Run: headless pygame with SDL's dummy video driver; simulated clock (each Clock.tick advances the game by its frame time, no real sleeping); random seed 0; keys injected as events and as key.get_pressed() state; no mouse input.
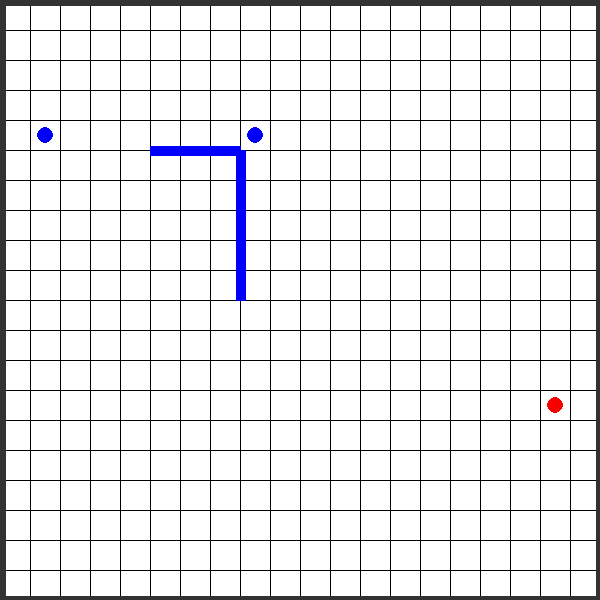
Frame 1 of 4 · flips 1–60 · no input
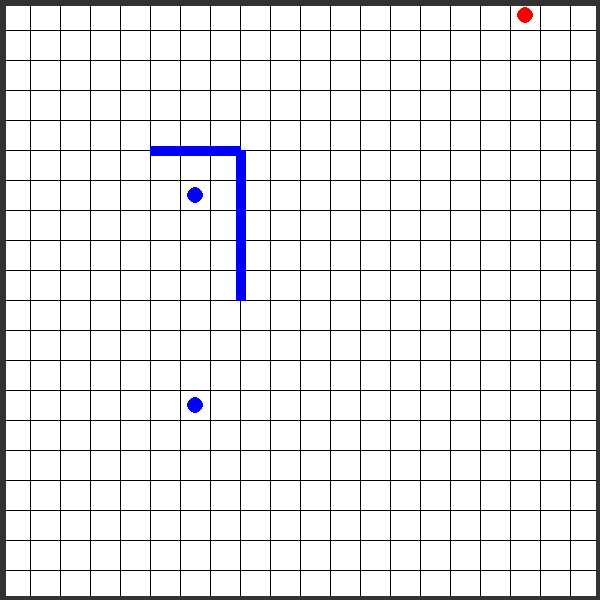
Frame 2 of 4 · flips 61–180 · tapped SPACE, RETURN · held RIGHT (→), D
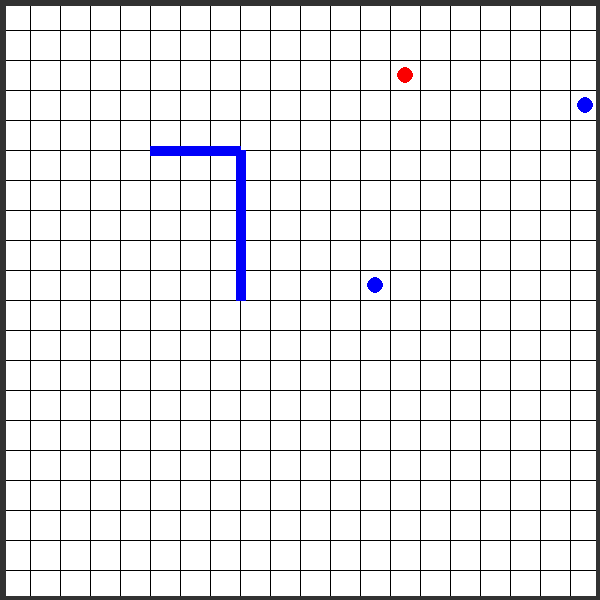
Frame 3 of 4 · flips 181–300 · held DOWN (↓), S
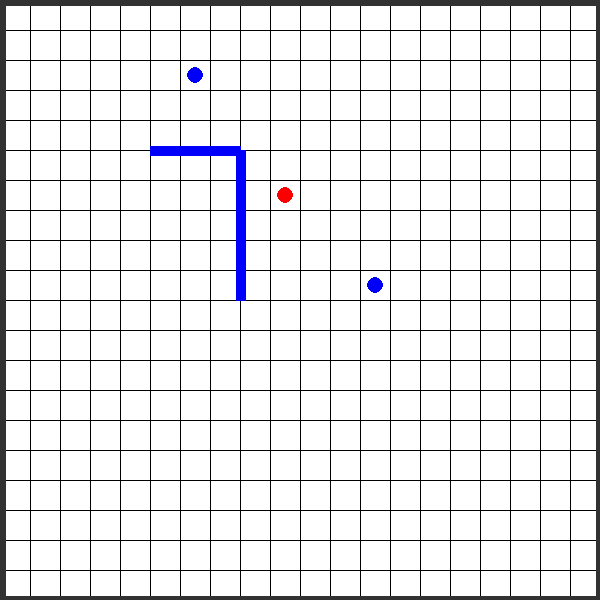
Frame 4 of 4 · flips 301–420 · held LEFT (←), A, UP (↑), W

The pygame program that drew these frames:


import pygame, sys, numpy as np
import random 
import math
# from time import time

     
def initializeGrid(NRows, NColumns,H,W):

    '''
    dt = np.dtype([
                    ('I', np.uint8),
                    ('J', np.uint8),
                    ('IB', np.bool, (4,))
                    ('AB', np.bool, (4,))
                    ])

    '''
    
    #lines(surface, color, closed, points, width=1)
    
    
    initialdict = {}
    for y in range (NColumns):
        for x in range (NRows):
            initialdict[(x,y)] = [[x*W,y*H],[1,1,1,1],[1,1,1,1]] #U D L R

    for x in range (NColumns):

        initialdict[(x,0)][1] = [0,1,1,1]
        initialdict[(x,0)][2] = [0,1,1,1]

        initialdict[(x,NRows-1)][1] = [1,0,1,1]
        initialdict[(x,NRows-1)][2] = [1,0,1,1]
        
    for y in range (NRows):
        initialdict[(0,y)][1] = [1,1,0,1]
        initialdict[(0,y)][2] = [1,1,0,1]

        initialdict[(NColumns-1,y)][1] = [1,1,1,0]
        initialdict[(NColumns-1,y)][2] = [1,1,1,0]
    
    initialdict[(0,0)][1] = [0,1,0,1]
    initialdict[(0,0)][2] = [0,1,0,1]

    initialdict[(0,NRows-1)][1] = [1,0,0,1]
    initialdict[(0,NRows-1)][2] = [1,0,0,1]

    initialdict[(NColumns-1,0)][1] = [0,1,1,0]
    initialdict[(NColumns-1,0)][2] = [0,1,1,0]

    initialdict[(NColumns-1,NRows-1)][1] = [1,0,1,0]
    initialdict[(NColumns-1,NRows-1)][2] = [1,0,1,0]


    #U D L R: up down left right

    initialdict[(5,5)][2] =  [0,1,1,1]
    initialdict[(6,5)][2] =  [0,1,1,1]
    initialdict[(7,5)][2] =  [0,1,1,0]
    initialdict[(7,6)][2] =  [1,1,1,0]
    initialdict[(7,7)][2] =  [1,1,1,0]
    initialdict[(7,8)][2] =  [1,1,1,0]
    initialdict[(7,9)][2] =  [1,1,1,0]

    #x - go to the right
    #y - go to the down
    # 2 -> defender -> blue
    # 1 -> Invader  -> red
    initialdict[(5,4)][2] =  [1,0,1,1]
    initialdict[(6,4)][2] =  [1,0,1,1]
    initialdict[(7,4)][2] =  [1,0,1,1]
    initialdict[(8,5)][2] =  [1,1,0,1]
    initialdict[(8,6)][2] =  [1,1,0,1]
    initialdict[(8,7)][2] =  [1,1,0,1]
    initialdict[(8,8)][2] =  [1,1,0,1]
    initialdict[(8,9)][2] =  [1,1,0,1] 

    InvMoves = {}
    DefMoves = {}
    for x in range(NRows):
        for y in range(NColumns):
            InvMoves[(x,y)] = initialdict[(x,y)][1]
            DefMoves[(x,y)] = initialdict[(x,y)][2]

    return initialdict , InvMoves, DefMoves


def drawGridLines(screen, Cl, width, height, CellW, CellH):
   
    
    for x in range(0, width, CellW):
        pygame.draw.line(screen, Cl, (x,0),(x,height))
    
    
    for y in range (0, height, CellH): 
        pygame.draw.line(screen, Cl, (0,y), (width, y))

def drawConstraints(screen, CellsDic, NRow, NClm, CellSizeH, CellSizeW, Size):
    ClBk = (0, 0, 0)                  #color black
    ClWt = (255, 255, 255)            #color white
    ClDg = (50, 50, 50)              #color Dark gray
    ClRd = (250, 0, 0)                #color red
    CLOr = (255, 140, 0)              #color orange
    ClBl = (0, 0, 250) 

    Size
    for x in range(NRow):
        for y in range(NClm):
            for z in range(4):
                
                A = CellsDic[(x,y)][1][z]
                B = CellsDic[(x,y)][2][z]

                Key = False
                if A==0 and B==0:
                    Cl = ClDg
                    Key = True
                elif A==0:
                    Cl = ClRd
                    Key = True
                elif B==0:
                    Cl = ClBl
                    Key = True
                
                if Key == True:
                    
                    Xc = CellsDic[(x,y)][0][0]
                    Yc = CellsDic[(x,y)][0][1]
                    if z==0:
                        pygame.draw.line(screen, Cl, (Xc,Yc), (Xc + CellSizeW, Yc),Size)
                    elif z==1:
                        pygame.draw.line(screen, Cl, (Xc,Yc+CellSizeH), (Xc+CellSizeW, Yc+ CellSizeH),Size)
                    elif z==2:
                        pygame.draw.line(screen, Cl, (Xc,Yc), (Xc,Yc+CellSizeH),Size)
                    else :
                        pygame.draw.line(screen, Cl, (Xc+CellSizeW,Yc), (Xc+CellSizeW,Yc+CellSizeH),Size)

class BALL:
    def __init__(self, Type, ID, NRow, NClm, Cl, ClBck, R, WC, Width, Height, screen, Moves):
        self.Type = Type
        self.x = random.randint(0,NRow-1)
        self.y = random.randint(0,NClm-1)
        self.ID = ID
        self.Cl = Cl
        self.R = R
        self.Rc = int(R*1.1)
        self.WC = WC
        self.ClBck = ClBck
        self.Dirt = random.randint(0,3)
        self.Width = Width
        self.Height = Height
        self.rmStp = 5
        self.Px = (self.x * Width) + int(Width/2)
        self.Py = (self.y * Height) + int(Height/2)
        
        self.NRow = NRow
        self.NClm = NClm

        #self.PRx = (x * Width)
        #self.PRy = (y * Height)
        #self.Rec = pygame.Rect(self.PRx, self.PRy, self.Width, self.Height)

        self.PRx = self.Px - math.ceil(self.Rc/2.0)
        self.PRy = self.Py - math.ceil(self.Rc/2.0)
        self.Rec = pygame.Rect(self.PRx, self.PRy, self.Rc, self.Rc)

        self.screen = screen
        self.Moves = Moves

    def UpPn(self, x, y):

        if x>= self.NRow or x<0:
            print("x input error!!!")
            exit(2)

        if y>= self.NClm or y<0:
            print("x input error!!!")
            exit(2)

        self.x = x
        self.y = y
        self.Px = (x * self.Width) + int(self.Width/2)
        self.Py = (y * self.Height) + int(self.Height/2)
        
        #self.PRx = (x * self.Width)
        #self.PRy = (y * self.Height)
        #self.Rec = pygame.Rect(self.PRx, self.PRy, self.Width, self.Height)

        self.PRx = self.Px - math.ceil(self.Rc/2.0) 
        self.PRy = self.Py - math.ceil(self.Rc/2.0)

        self.Rec = pygame.Rect(self.PRx, self.PRy, self.Rc, self.Rc)
        


    def RnIndx(self):
        return self.x, self.y

    def RnPR(self):
        return self.PRx, self.PRy, self.Width, self.Height


    def DrawBALL(self):
        pygame.draw.circle(self.screen, self.Cl, (self.Px,self.Py), self.WC, self.R)

    def RemoveBALL(self):
        pygame.draw.rect(self.screen, self.ClBck, self.Rec)

    def UpdateRegion(self):
        return self.Rec
    
    def Move(self):

        C = 0

        while(True):
            t = random.randint(0,3)
            if self.Moves[(self.x,self.y)][t]:
                break
            C += 1
            if C>30:
                print("Cannot find any valid moves!!!")
                exit(234)

        if t==0:
            self.UpPn((self.x),(self.y-1))
        elif t==1:
            self.UpPn((self.x),(self.y+1))
        elif t==2:
            self.UpPn((self.x-1),(self.y))
        else:
            self.UpPn((self.x+1),(self.y))
            
    def MoveDirt(self):

        C = 0

        t = self.Dirt
        while(True):
            
            if self.Moves[(self.x,self.y)][t]:
                self.Dirt = t
                break
            t = random.randint(0,3)
            C += 1
            if C>30:
                print("Cannot find any valid moves!!!")
                exit(234)

        if t==0:
            self.UpPn((self.x),(self.y-1))
        elif t==1:
            self.UpPn((self.x),(self.y+1))
        elif t==2:
            self.UpPn((self.x-1),(self.y))
        else:
            self.UpPn((self.x+1),(self.y))

    def MoveDirtv2(self, Stps):

        t = self.Dirt
        if not(self.Moves[(self.x,self.y)][t]) or self.rmStp <= 0:
            C = 0
            while(True):

                t = random.randint(0,3)
                if self.Moves[(self.x,self.y)][t]:
                    self.Dirt = t
                    self.rmStp = Stps
                    break
                C += 1
                if C>30:
                    print("Cannot find any valid moves!!!")
                    exit(234)
        else:
            self.rmStp += -1
            print(self.rmStp)


        if t==0:
            self.UpPn((self.x),(self.y-1))
        elif t==1:
            self.UpPn((self.x),(self.y+1))
        elif t==2:
            self.UpPn((self.x-1),(self.y))
        else:
            self.UpPn((self.x+1),(self.y))

    def QLearning_Par(self, Gamma, Epz, NDef, NInv):

        self.Gamma = Gamma
        self.Epz = Epz
        self.NDef = NDef
        self.NInv = NInv
        

    def QUpdateEpz(self, Epz):
        self.Epz = Epz

    def IgniteQlearning(self):
        Dim = []
        for _ in range(self.NInv):
            Dim.append(self.NRow)
            Dim.append(self.NClm)

        for _ in range(self.NDef):
            Dim.append(self.NRow)
            Dim.append(self.NClm)

        self.V = np.zeros(tuple(Dim))
        Dim.append(4)
        self.Q = np.zeros(tuple(Dim))
    



class Balls_Info():
    def Init_Screen(self, screen, Hsc, Wsc, ClBack):
        self.Scr = screen
        self.ScrH = Hsc
        self.ScrW = Wsc
        self.ClBack = ClBack

    def Init_Env(self, NRow, NClm, CellW, CellH):
        self.NRow = NRow
        self.NClm = NClm
        self.CellW = CellW
        self.CellH = CellH

    def Init_Inv(self, NInv, Cl, R, W, InvMoves):
        self.InvN = NInv
        self.InvCl = Cl
        self.InvR = R
        self.InvW = W
        self.InvMoves = InvMoves

    def Init_Def(self, NDef, Cl, R, W, DefMoves):
        self.DefN = NDef
        self.DefCl = Cl
        self.DefR = R
        self.DefW = W
        self.DefMoves = DefMoves

    def Create(self):
        self.InvList = []
        for x in range(self.InvN):
            self.InvList.append(BALL(True, x, self.NRow, self.NClm, self.InvCl, self.ClBack, self.InvR, self.InvW, self.CellW, self.CellH, self.Scr , self.InvMoves))

        self.DefList = []
        for y in range(self.DefN):
            self.DefList.append(BALL(False, y, self.NRow, self.NClm, self.DefCl, self.ClBack, self.DefR, self.DefW, self.CellW, self.CellH, self.Scr , self.DefMoves))
        
        self.Total = self.InvN + self.DefN
        self.RecList = [pygame.Rect(0,0,10,10)]*(2*self.Total)


    def Init_Position(self):
        Plist = []
        Cnt = 0
        while Cnt < self.InvN:
            R = random.randint(0, self.NRow)
            C = random.randint(0, self.NClm)
            if (R,C) not in Plist:
                Plist.append((R,C))
                self.InvList[Cnt].UpPn(R,C)
                Cnt += 1
                
        Cnt = 0
        while Cnt < self.DefN:
            R = random.randint(0, self.NRow)
            C = random.randint(0, self.NClm)
            if (R,C) not in Plist:
                Plist.append((R,C))
                self.DefList[Cnt].UpPn(R,C)
                Cnt += 1

    def Draw(self):
        Cnt = 0
        for x in self.InvList:
            x.DrawBALL()
            self.RecList[Cnt] = x.UpdateRegion()
            Cnt += 1

        for y in self.DefList:
            y.DrawBALL()
            self.RecList[Cnt] = y.UpdateRegion()
            Cnt += 1

    def Remove(self):

        Cnt = self.Total

        for x in self.InvList:
            x.RemoveBALL()
            self.RecList[Cnt] = x.UpdateRegion()
            Cnt += 1

        for y in self.DefList:
            y.RemoveBALL()
            self.RecList[Cnt] = y.UpdateRegion()
            Cnt += 1

    def Move(self):
        for x in self.InvList:
            x.MoveDirtv2(5)
        for y in self.DefList:
            y.MoveDirtv2(5)

    def UpdateScreen(self, Key):
        
        #Key=0 -> both remove and draw
        #Key=1 -> only draw
        #Key=2 -> only remove

        if Key == 0:
            pygame.display.update(self.RecList)
        elif Key ==1:
            pygame.display.update(self.RecList[0:self.Total])
        else:
            pygame.display.update(self.RecList[self.Total:])
        

        


    






    







    
    

def main():
    """     
     main() initializes pygame, initializes the grid of cells, colors, each cell, draws grid lines
     and steps to the next generation continuously in a while loop with a frame rate of 10 FPS.
    """
    
    
    
    Height = 600
    Width = Height

    
    NRow = 20      #number of rows
    NClm = NRow      #number of columns
    
    CellSizeW = int( Width/NClm)       # Width of  each cell
    CellSizeH = int( Height/NRow )     # Height of each cell
    CellsDic, InvMoves, DefMoves = initializeGrid(NRow, NClm, CellSizeH, CellSizeW)
    

    # ============ Q learning paramters =============================
    
    NDef = 2
    NInv = 1
    Gamma = 0.5
    epsilon = 0.1

    #======================   Colors dictionary =====================
    ClBk = (0, 0, 0)                  #color black
    ClWt = (255, 255, 255)            #color white
    ClDg = (50, 50, 50)              #color Dark gray
    ClRd = (250, 0, 0)                #color red
    CLOr = (255, 140, 0)              #color orange
    ClBl = (0, 0, 250)                #color blue
    #======================   Colors dictionary =====================
    
    pygame.init()
    clock = pygame.time.Clock()
    #print(CellsDic[(5,5)])
    screen = pygame.display.set_mode((Width,Height))
    pygame.display.set_caption('Invader and Defender Game')

    screen.fill(ClWt)
    drawGridLines(screen, ClBk, Width, Height, CellSizeW, CellSizeH)
    drawConstraints(screen, CellsDic, NRow, NClm, CellSizeH, CellSizeW,10)
    
    pygame.display.update() 
    
    #=====================    creating balls  =======================
    R = min(CellSizeH,CellSizeW)
    R = int(R*0.5)

    Balls = Balls_Info()
    Balls.Init_Screen(screen, Width, Height, ClWt)
    Balls.Init_Env(NRow, NClm, CellSizeW, CellSizeH)
    Balls.Init_Inv(NInv, ClRd, R, 8, InvMoves)
    Balls.Init_Def(NDef, ClBl, R, 8, DefMoves)
    Balls.Create()
    Balls.Init_Position()
    #=====================    creating balls  =======================

    FRAMERATE = 10
    clock.tick(FRAMERATE)

    
    Balls.Draw()
    Balls.UpdateScreen(1)
    while True: 
        
        Balls.Remove()
        Balls.Move()
        Balls.Draw()
        Balls.UpdateScreen(0)

        for event in pygame.event.get():
            if event.type == pygame.QUIT:
                sys.exit()
        
        clock.tick(FRAMERATE)

        
        
    

    '''
    while True: 
        for event in pygame.event.get():
            if event.type == pygame.QUIT:
                sys.exit()
    #     screen.fill(black)
    
        # replace cellDict with next generation of cells
        celldict = nextStep(celldict, GirdSizeR, GirdSizeC)
    
        # re-color the cells to their new status of dead/alive
        for key in celldict:
            colorCell(key, celldict, cellsize, screen)
        drawGridLines(screen, width, height, cellsize)    # re-draw the grid lines
        
        pygame.display.update()    
        
    '''

    
if __name__=='__main__':
    main()
